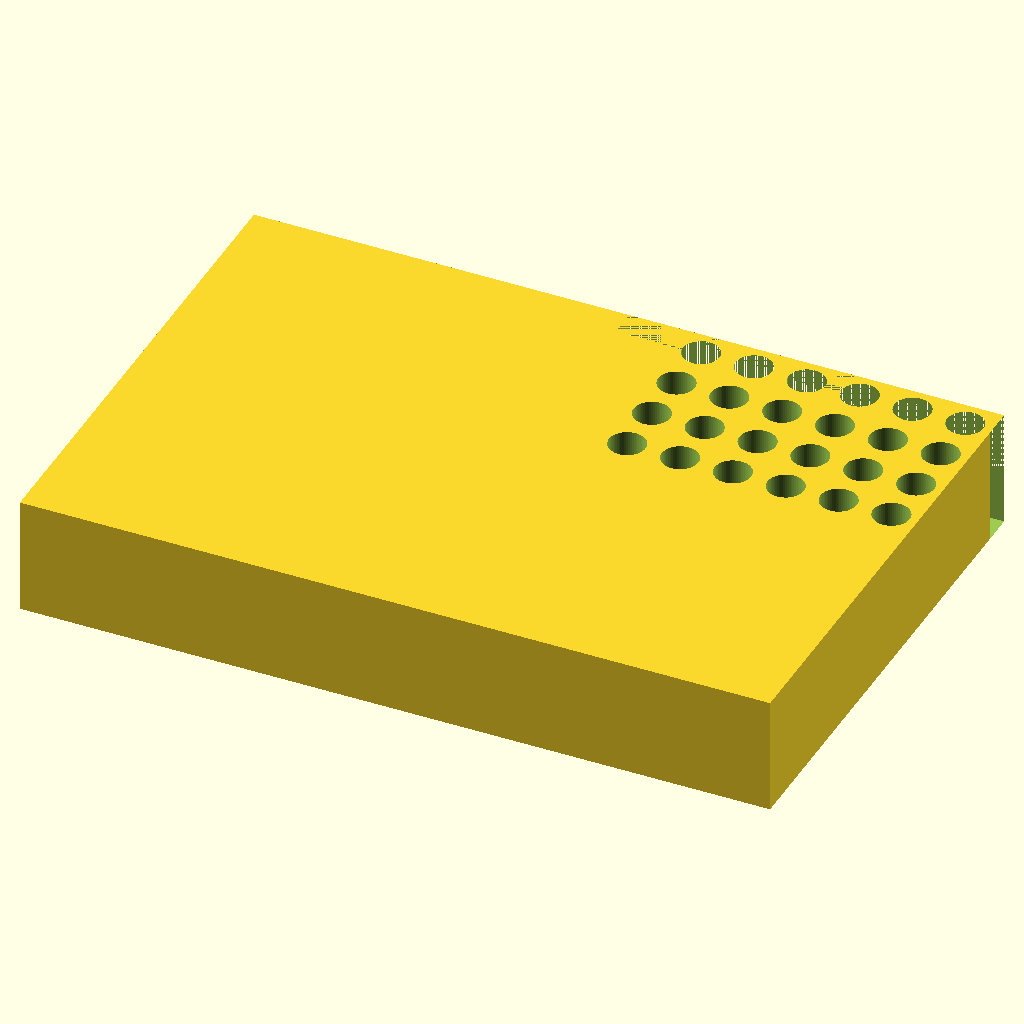
Cell 1 — every parameter at its default value.
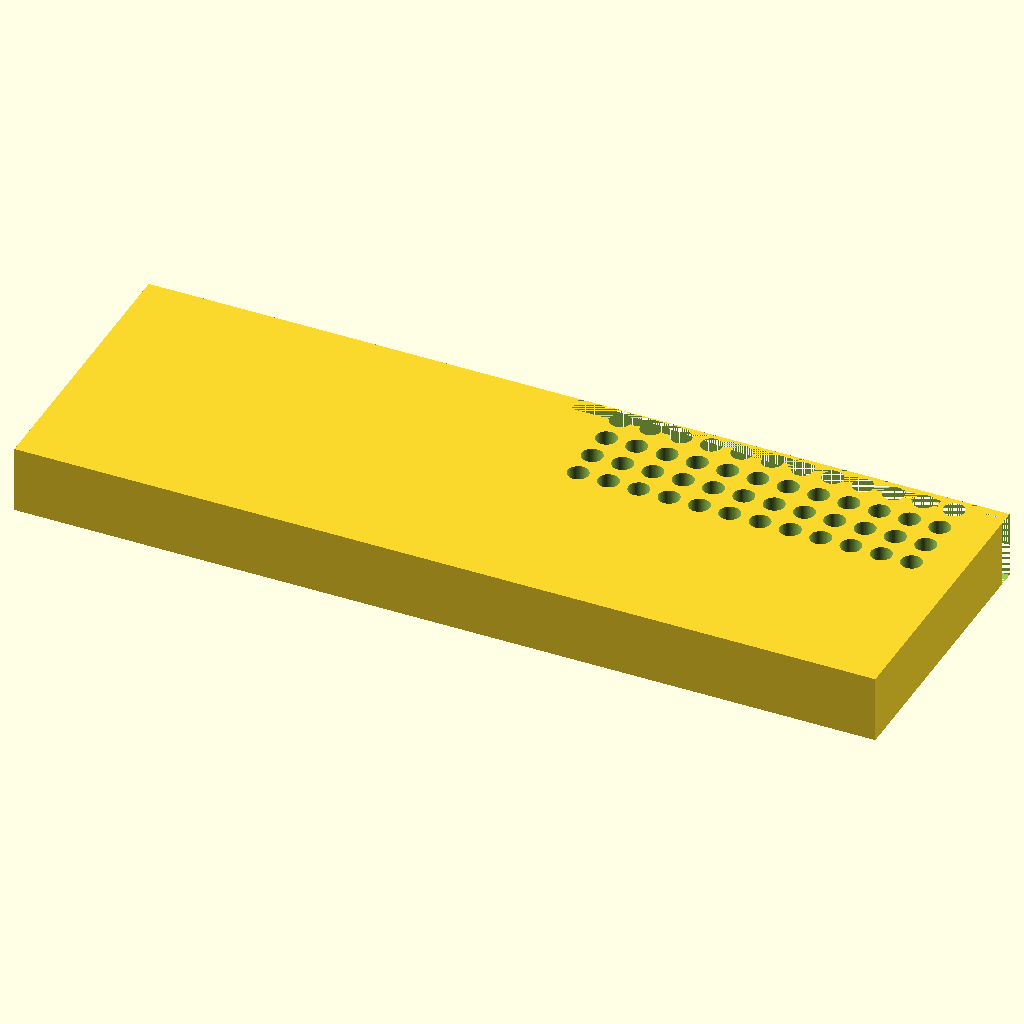
Cell 2: block_len = 255.52 (everything else at default).
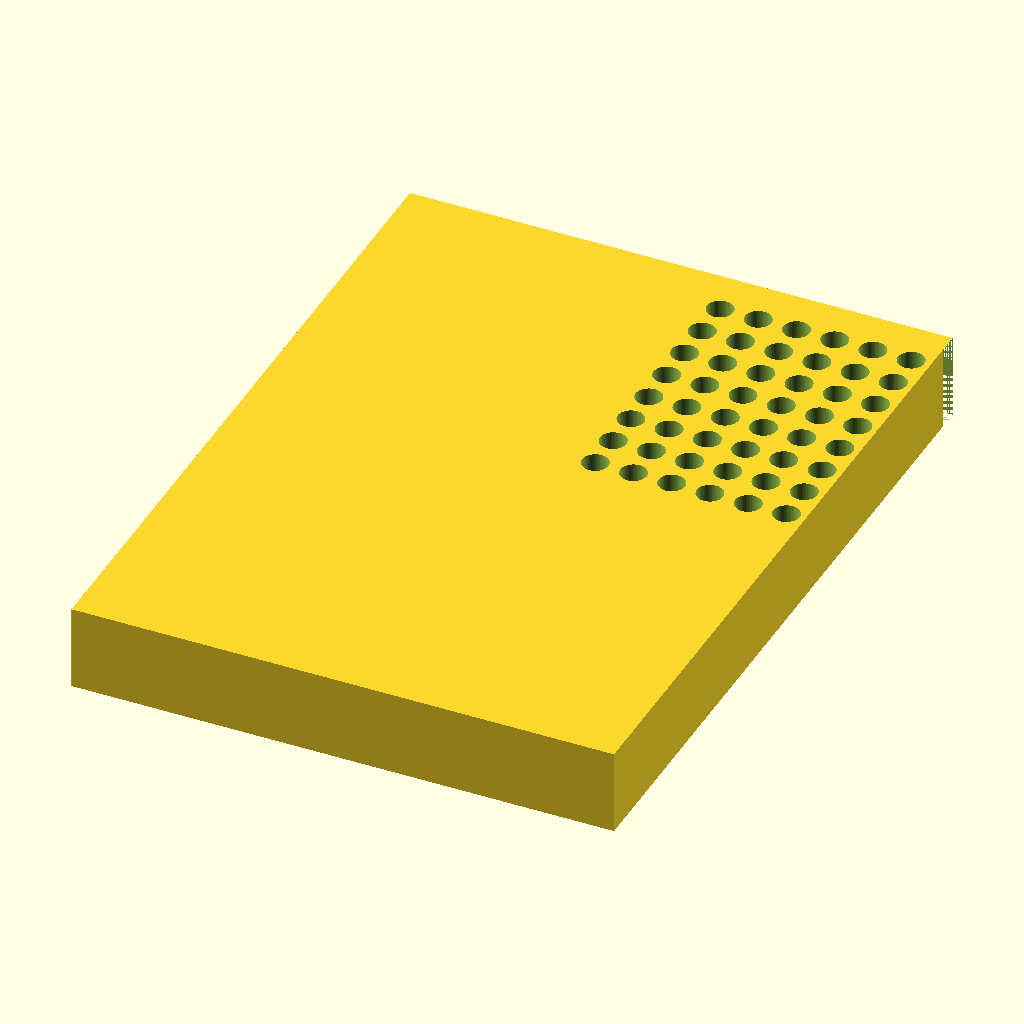
Cell 3: block_wid = 170.96 (everything else at default).
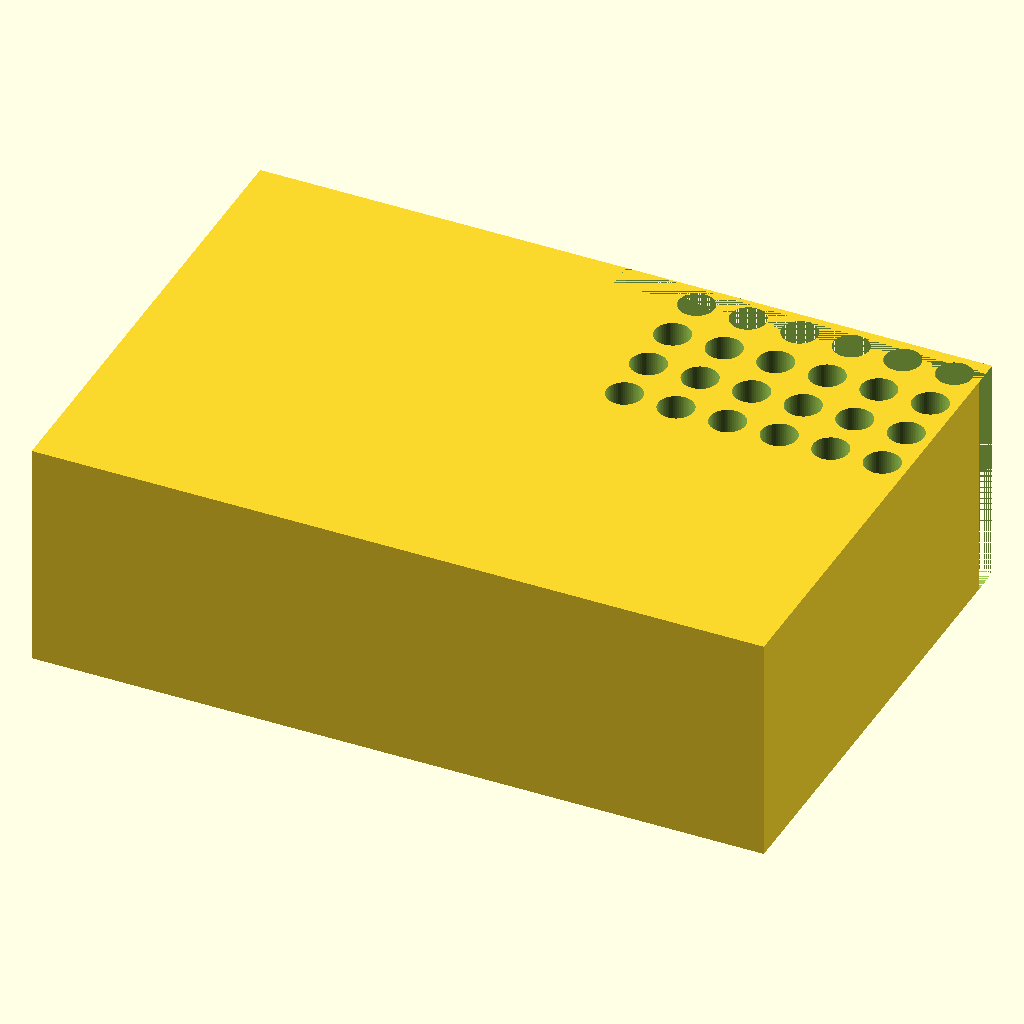
Cell 4: the same model with block_h = 40.
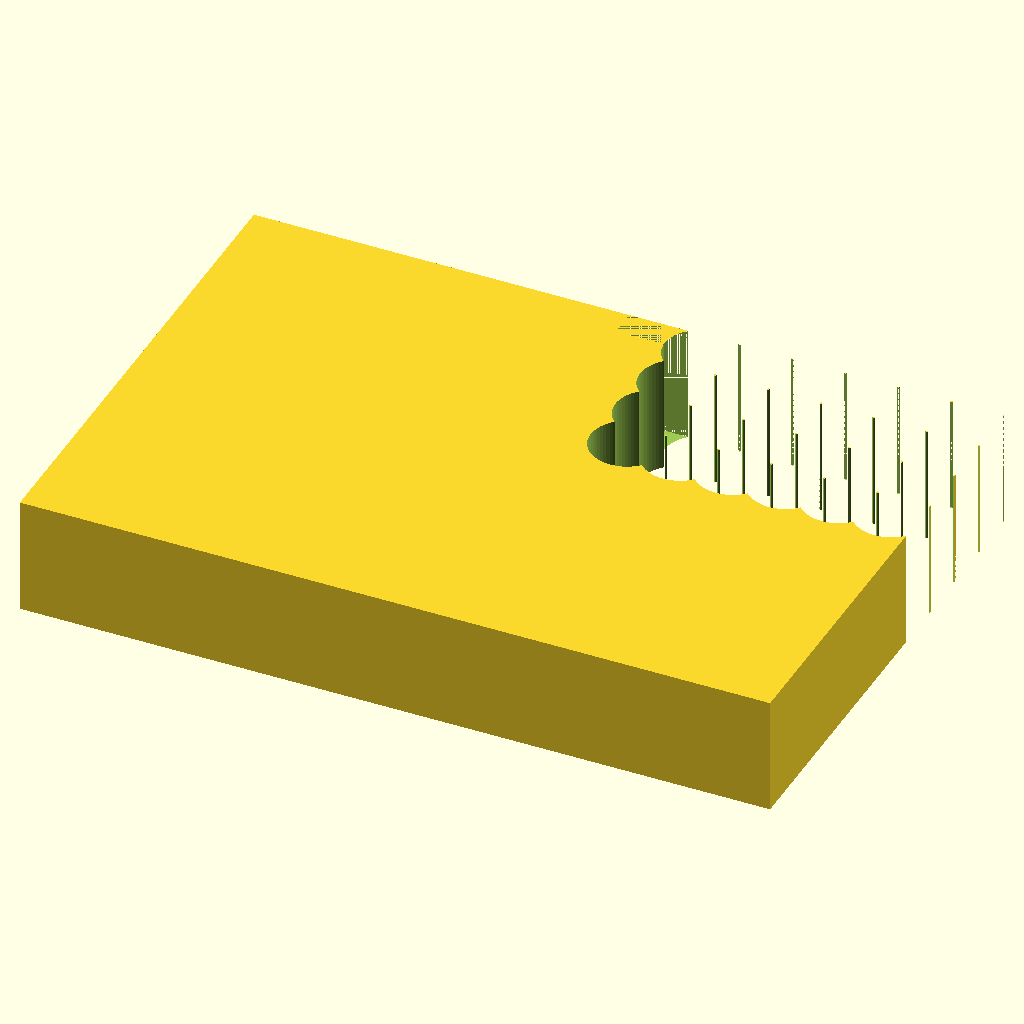
Cell 5: hole_d = 12.4 (everything else at default).
The same orthographic view direction (rotation 55°, 0°, 25°; colour scheme Cornfield) for every cell, with the view re-fitted per cell, so scale and position can differ between cells.
OpenSCAD source file bench/results/gpu-v6-g1/code/scadcoder-v6/pcr_tube_rack_sbs_s4_a0.scad:
// 96-well PCR tube rack (0.2 mL, microplate footprint)
// Print orientation: base on XY plane, builds upward in +Z

// ---------- Block ----------
block_len   = 127.76;   // block length along X (mm)
block_wid   = 85.48;    // block width along Y (mm)
block_h     = 20;       // block height along Z (mm)

// ---------- Hole grid ----------
hole_count  = 96;       // total number of tube holes
hole_d      = 6.2;      // hole diameter (mm)
hole_pitch  = 9.0;      // centre-to-centre spacing (mm)
hole_x0     = 14.38;    // X position of first hole A1 (mm)
hole_y0     = 11.24;    // Y position of first hole A1 (mm)
hole_cols   = 12;       // number of columns along X
hole_rows   = 8;        // number of rows along Y

// ---------- Chamfer ----------
chamfer     = 5;        // 45-degree chamfer leg length (mm)

// ---------- Misc ----------
eps         = 0.5;      // overshoot for clean boolean cuts (mm)
$fn         = 64;       // curve resolution

difference() {
    // Main block, centred in X/Y, resting on z = 0
    translate([-block_len/2, -block_wid/2, 0])
        cube([block_len, block_wid, block_h]);

    // Tube holes, grid centred on the block
    for (i = [0 : hole_count - 1]) {
        x = hole_x0 + (i % hole_cols) * hole_pitch;
        y = hole_y0 + floor(i / hole_cols) * hole_pitch;
        translate([x, y, -eps])
            cylinder(d = hole_d, h = block_h + 2*eps);
    }

    // Orientation chamfer at the A1 corner (vertical edge, 45-degree bevel)
    translate([0, block_wid/2 - chamfer, 0])
        cube([block_len, chamfer, block_h]);
}
Customizer parameters (derived from the source; name, type, default, range or options):
block_len: number, default 127.76
block_wid: number, default 85.48
block_h: number, default 20
hole_count: number, default 96
hole_d: number, default 6.2
hole_pitch: number, default 9
hole_x0: number, default 14.38
hole_y0: number, default 11.24
hole_cols: number, default 12
hole_rows: number, default 8
chamfer: number, default 5
eps: number, default 0.5
